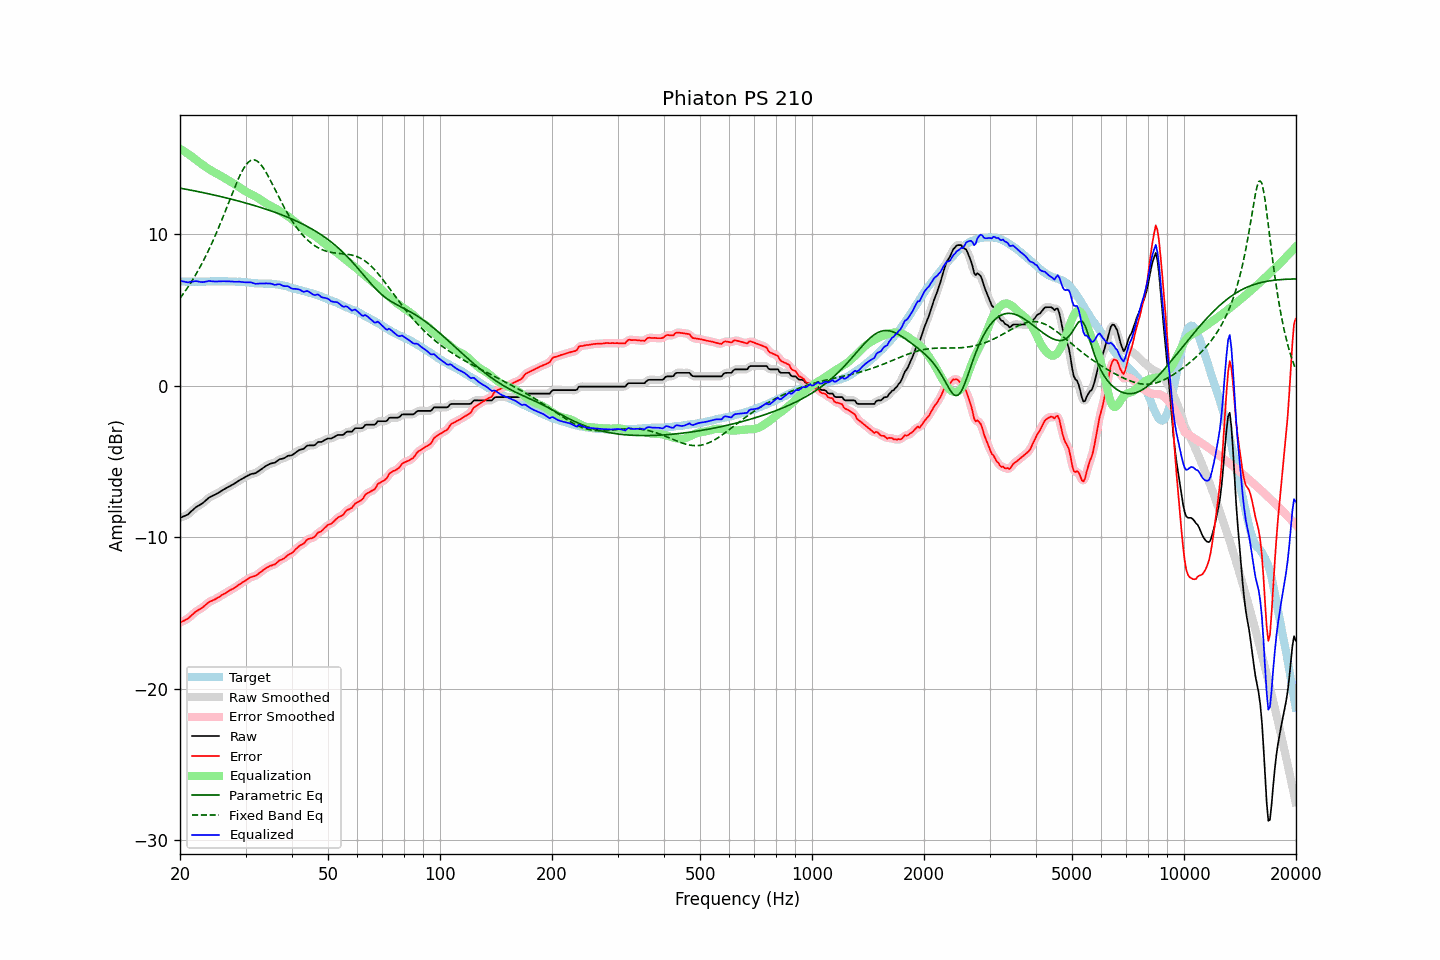

The data file committed next to this chart (first rows):
frequency, raw, error, smoothed, error_smoothed, equalization, parametric_eq, fixed_band_eq, equalized_raw, equalized_smoothed, target
20.00, -8.71, -15.61, -8.71, -15.61, 15.64, 13.05, 5.78, 6.93, 6.94, 6.90
20.20, -8.67, -15.56, -8.67, -15.57, 15.58, 13.03, 5.92, 6.91, 6.91, 6.89
20.40, -8.62, -15.51, -8.63, -15.52, 15.51, 13.01, 6.06, 6.89, 6.88, 6.89
20.61, -8.58, -15.47, -8.58, -15.47, 15.45, 12.99, 6.22, 6.87, 6.86, 6.89
20.81, -8.53, -15.40, -8.53, -15.41, 15.38, 12.97, 6.37, 6.85, 6.85, 6.87
21.02, -8.48, -15.35, -8.47, -15.34, 15.31, 12.95, 6.53, 6.83, 6.84, 6.87
21.23, -8.38, -15.25, -8.38, -15.26, 15.23, 12.93, 6.69, 6.85, 6.85, 6.87
21.44, -8.28, -15.16, -8.29, -15.17, 15.16, 12.91, 6.85, 6.88, 6.87, 6.88
21.66, -8.19, -15.07, -8.18, -15.06, 15.08, 12.89, 7.02, 6.88, 6.89, 6.87
21.87, -8.09, -14.97, -8.09, -14.97, 14.99, 12.87, 7.20, 6.90, 6.90, 6.88
22.09, -8.00, -14.87, -8.01, -14.89, 14.91, 12.85, 7.38, 6.91, 6.90, 6.87
22.31, -7.94, -14.82, -7.94, -14.82, 14.83, 12.83, 7.56, 6.89, 6.89, 6.88
22.54, -7.88, -14.76, -7.88, -14.76, 14.75, 12.80, 7.75, 6.87, 6.87, 6.87
22.76, -7.82, -14.69, -7.82, -14.69, 14.67, 12.78, 7.95, 6.85, 6.85, 6.87
22.99, -7.75, -14.62, -7.75, -14.62, 14.59, 12.76, 8.14, 6.84, 6.85, 6.87
23.22, -7.66, -14.53, -7.66, -14.54, 14.52, 12.74, 8.35, 6.86, 6.86, 6.87
23.45, -7.57, -14.45, -7.57, -14.45, 14.45, 12.72, 8.56, 6.88, 6.88, 6.88
23.69, -7.47, -14.36, -7.47, -14.35, 14.37, 12.69, 8.78, 6.90, 6.90, 6.88
23.92, -7.38, -14.26, -7.39, -14.28, 14.30, 12.67, 9.00, 6.92, 6.91, 6.88
24.16, -7.32, -14.21, -7.32, -14.21, 14.24, 12.65, 9.22, 6.92, 6.91, 6.89
24.40, -7.27, -14.17, -7.27, -14.17, 14.17, 12.62, 9.45, 6.90, 6.90, 6.90
24.65, -7.22, -14.12, -7.22, -14.12, 14.11, 12.60, 9.69, 6.89, 6.89, 6.90
24.89, -7.17, -14.07, -7.17, -14.07, 14.05, 12.57, 9.93, 6.88, 6.89, 6.90
25.14, -7.11, -14.00, -7.11, -14.01, 14.00, 12.55, 10.18, 6.89, 6.89, 6.89
25.39, -7.05, -13.95, -7.05, -13.95, 13.94, 12.53, 10.43, 6.89, 6.89, 6.90
25.65, -6.98, -13.88, -6.98, -13.88, 13.88, 12.50, 10.69, 6.90, 6.90, 6.90
25.91, -6.91, -13.81, -6.91, -13.82, 13.82, 12.48, 10.95, 6.91, 6.90, 6.89
26.16, -6.85, -13.75, -6.85, -13.75, 13.76, 12.45, 11.22, 6.91, 6.90, 6.90
26.43, -6.79, -13.70, -6.79, -13.69, 13.69, 12.42, 11.48, 6.90, 6.90, 6.90
26.69, -6.73, -13.63, -6.73, -13.63, 13.63, 12.40, 11.75, 6.90, 6.90, 6.90
26.96, -6.67, -13.55, -6.67, -13.56, 13.57, 12.37, 12.02, 6.89, 6.90, 6.88
27.23, -6.61, -13.49, -6.61, -13.50, 13.50, 12.35, 12.29, 6.89, 6.89, 6.88
27.50, -6.55, -13.43, -6.56, -13.44, 13.44, 12.32, 12.56, 6.89, 6.89, 6.88
27.77, -6.50, -13.39, -6.50, -13.38, 13.38, 12.29, 12.83, 6.88, 6.88, 6.89
28.05, -6.44, -13.32, -6.44, -13.32, 13.31, 12.26, 13.09, 6.87, 6.87, 6.88
28.33, -6.37, -13.24, -6.37, -13.25, 13.24, 12.24, 13.35, 6.87, 6.87, 6.87
28.62, -6.30, -13.17, -6.30, -13.17, 13.17, 12.21, 13.59, 6.87, 6.87, 6.86
28.90, -6.23, -13.10, -6.23, -13.10, 13.10, 12.18, 13.82, 6.87, 6.87, 6.87
29.19, -6.17, -13.03, -6.17, -13.03, 13.03, 12.15, 14.05, 6.86, 6.86, 6.86
29.48, -6.11, -12.95, -6.11, -12.96, 12.96, 12.12, 14.24, 6.85, 6.85, 6.84
29.78, -6.05, -12.89, -6.05, -12.89, 12.89, 12.09, 14.42, 6.84, 6.84, 6.84
30.08, -5.99, -12.84, -5.99, -12.83, 12.82, 12.06, 14.57, 6.83, 6.83, 6.84
30.38, -5.93, -12.76, -5.93, -12.76, 12.77, 12.03, 14.71, 6.83, 6.83, 6.82
30.68, -5.88, -12.69, -5.88, -12.69, 12.71, 12.00, 14.80, 6.83, 6.83, 6.81
30.99, -5.82, -12.62, -5.83, -12.64, 12.66, 11.97, 14.88, 6.84, 6.83, 6.80
31.30, -5.80, -12.59, -5.80, -12.60, 12.60, 11.94, 14.90, 6.80, 6.80, 6.79
31.61, -5.78, -12.56, -5.78, -12.56, 12.55, 11.91, 14.92, 6.77, 6.77, 6.78
31.93, -5.76, -12.52, -5.75, -12.52, 12.49, 11.88, 14.88, 6.73, 6.75, 6.76
32.24, -5.69, -12.46, -5.69, -12.46, 12.43, 11.84, 14.84, 6.74, 6.74, 6.77
32.57, -5.62, -12.37, -5.62, -12.38, 12.37, 11.81, 14.75, 6.75, 6.74, 6.75
32.89, -5.54, -12.29, -5.54, -12.30, 12.30, 11.78, 14.64, 6.76, 6.75, 6.75
33.22, -5.47, -12.22, -5.47, -12.22, 12.22, 11.74, 14.50, 6.75, 6.75, 6.75
33.55, -5.39, -12.13, -5.39, -12.14, 12.15, 11.71, 14.36, 6.76, 6.76, 6.74
33.89, -5.32, -12.07, -5.32, -12.07, 12.08, 11.68, 14.18, 6.76, 6.76, 6.75
34.23, -5.25, -11.98, -5.25, -11.99, 12.01, 11.64, 14.00, 6.76, 6.76, 6.73
34.57, -5.20, -11.94, -5.19, -11.94, 11.96, 11.60, 13.81, 6.76, 6.76, 6.74
34.92, -5.14, -11.87, -5.15, -11.88, 11.90, 11.57, 13.61, 6.76, 6.75, 6.73
35.27, -5.11, -11.85, -5.12, -11.85, 11.84, 11.53, 13.40, 6.73, 6.72, 6.74
35.62, -5.09, -11.80, -5.09, -11.81, 11.79, 11.49, 13.19, 6.70, 6.70, 6.71
35.97, -5.07, -11.78, -5.05, -11.76, 11.73, 11.46, 12.98, 6.66, 6.68, 6.71
... 635 more rows
